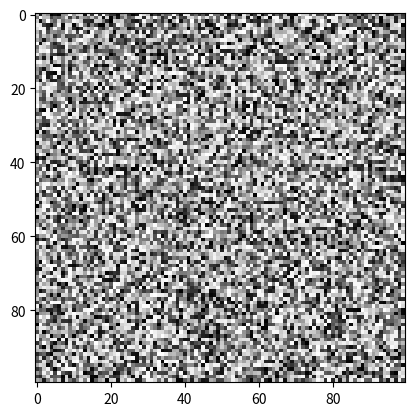

Generate this figure with matplotlib:
import numpy as np
import random
import matplotlib.pyplot as plt

arr = np.zeros((100, 100))

def add_random(x):
    return x + round(random.random(), 2)

def add(x):
    return x + 0.1

vectorize_add_random = np.vectorize(add_random)

new_array = vectorize_add_random(arr)

plt.imshow(new_array, cmap='Grays', interpolation='nearest')
plt.show()

print(new_array)